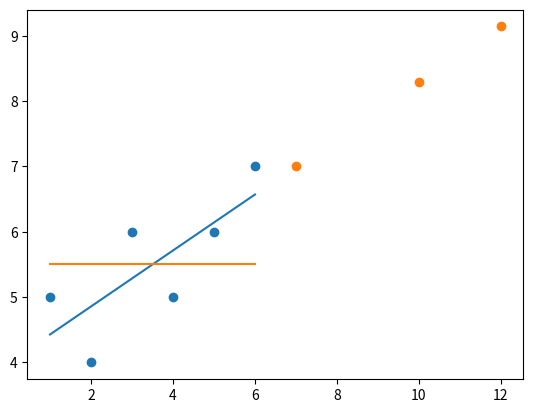

Here is the Python script that generated this plot:

# - - - - Code copied from 8-9-Best_Fit_Line.py - - - -

from statistics import mean
import numpy as np
import matplotlib.pyplot as plt

# - - - Variable Index - - - 

# yData: y-coordinates of training data
# xData: x-coordinates of traininf data
# yBestFit: y-coordinates of best fit line
# yPrediction: y-coordinates of prediction
# xToPredict: x-coordinates for predicting yPrediction
# yMean: y-coordinates of mean line of yData
# m: Slope of best fit line
# b: y-intercept of best fit line
# r: Coefficient of determination

# Data
# Need numpy to actually create an array, native python does not have arrays, only lists
xData = np.array([1, 2, 3, 4, 5, 6], dtype=np.float64)
yData = np.array([5, 4, 6, 5, 6, 7], dtype=np.float64)

xToPredict = np.array([10,12,7], dtype=np.float64)

# - Formulas used from 7-How_Regression_Works.txt -

# Computing y-intercept b
def intercept(x, y, m):
  b = mean(y) - m * mean(x)
  return b

# Computing slope m
def slope(x, y):
  m = (mean(x) * mean(y) - mean(x * y)) / (mean(x)**2 - mean(x**2))
  return m

# Computing best line fit
def bestFitLine(x, y):
  m = slope(x, y)
  b = intercept(x, y, m)
  return m, b

# - - - - - NEW STUFF FROM TUTORIAL 11 - - - - -

def coefficientOfDetermination(yOriginal, yBestFit):
  # Calculating y-coordinates for line of mean of all datapoints
  yOriginalMean = [mean(yOriginal) for y in yOriginal]

  # Calculating the difference (error) between best fit line and original datapoints
  squaredErrorBestFit = sum((yBestFit - yOriginal)**2)
  # Calculating the difference (error) between mean line and original datapoints
  squaredErrorOriginal = sum((yOriginalMean - yOriginal)**2)

  # Caluclating coefficient of determination based on above calculations
  r = 1 - (squaredErrorBestFit / squaredErrorOriginal)
  return r, yOriginalMean


# Defining slope m and intercept b
m,b = bestFitLine(xData, yData)

print(f"\nSlope: {m}\ny-Intercept: {b}\n")

# Calculating y-points for regression line
# One line for-loop
yBestFit = [(m*x)+b for x in xData]

# Getting coefficient of determination r as well as mean line of datapoints
r, yMean = coefficientOfDetermination(yData, yBestFit)

print(f"Coefficient Of Determination: {r} -> Higher is Better\n")

# Some simple predictions
yPrediction = [(m*x)+b for x in xToPredict]

# Drawing training data and regression line
plt.scatter(xData, yData)

# Drawing predicted data and regression line
plt.scatter(xToPredict, yPrediction)

# xData provides x-coordinates, regressionLine provides y-coordinates for line a point x
# Plotting without xData would shift line to start from x = 0
# Plotting best fit line
plt.plot(xData, yBestFit)
# Plotting mean line
plt.plot(xData, yMean)
plt.show()
